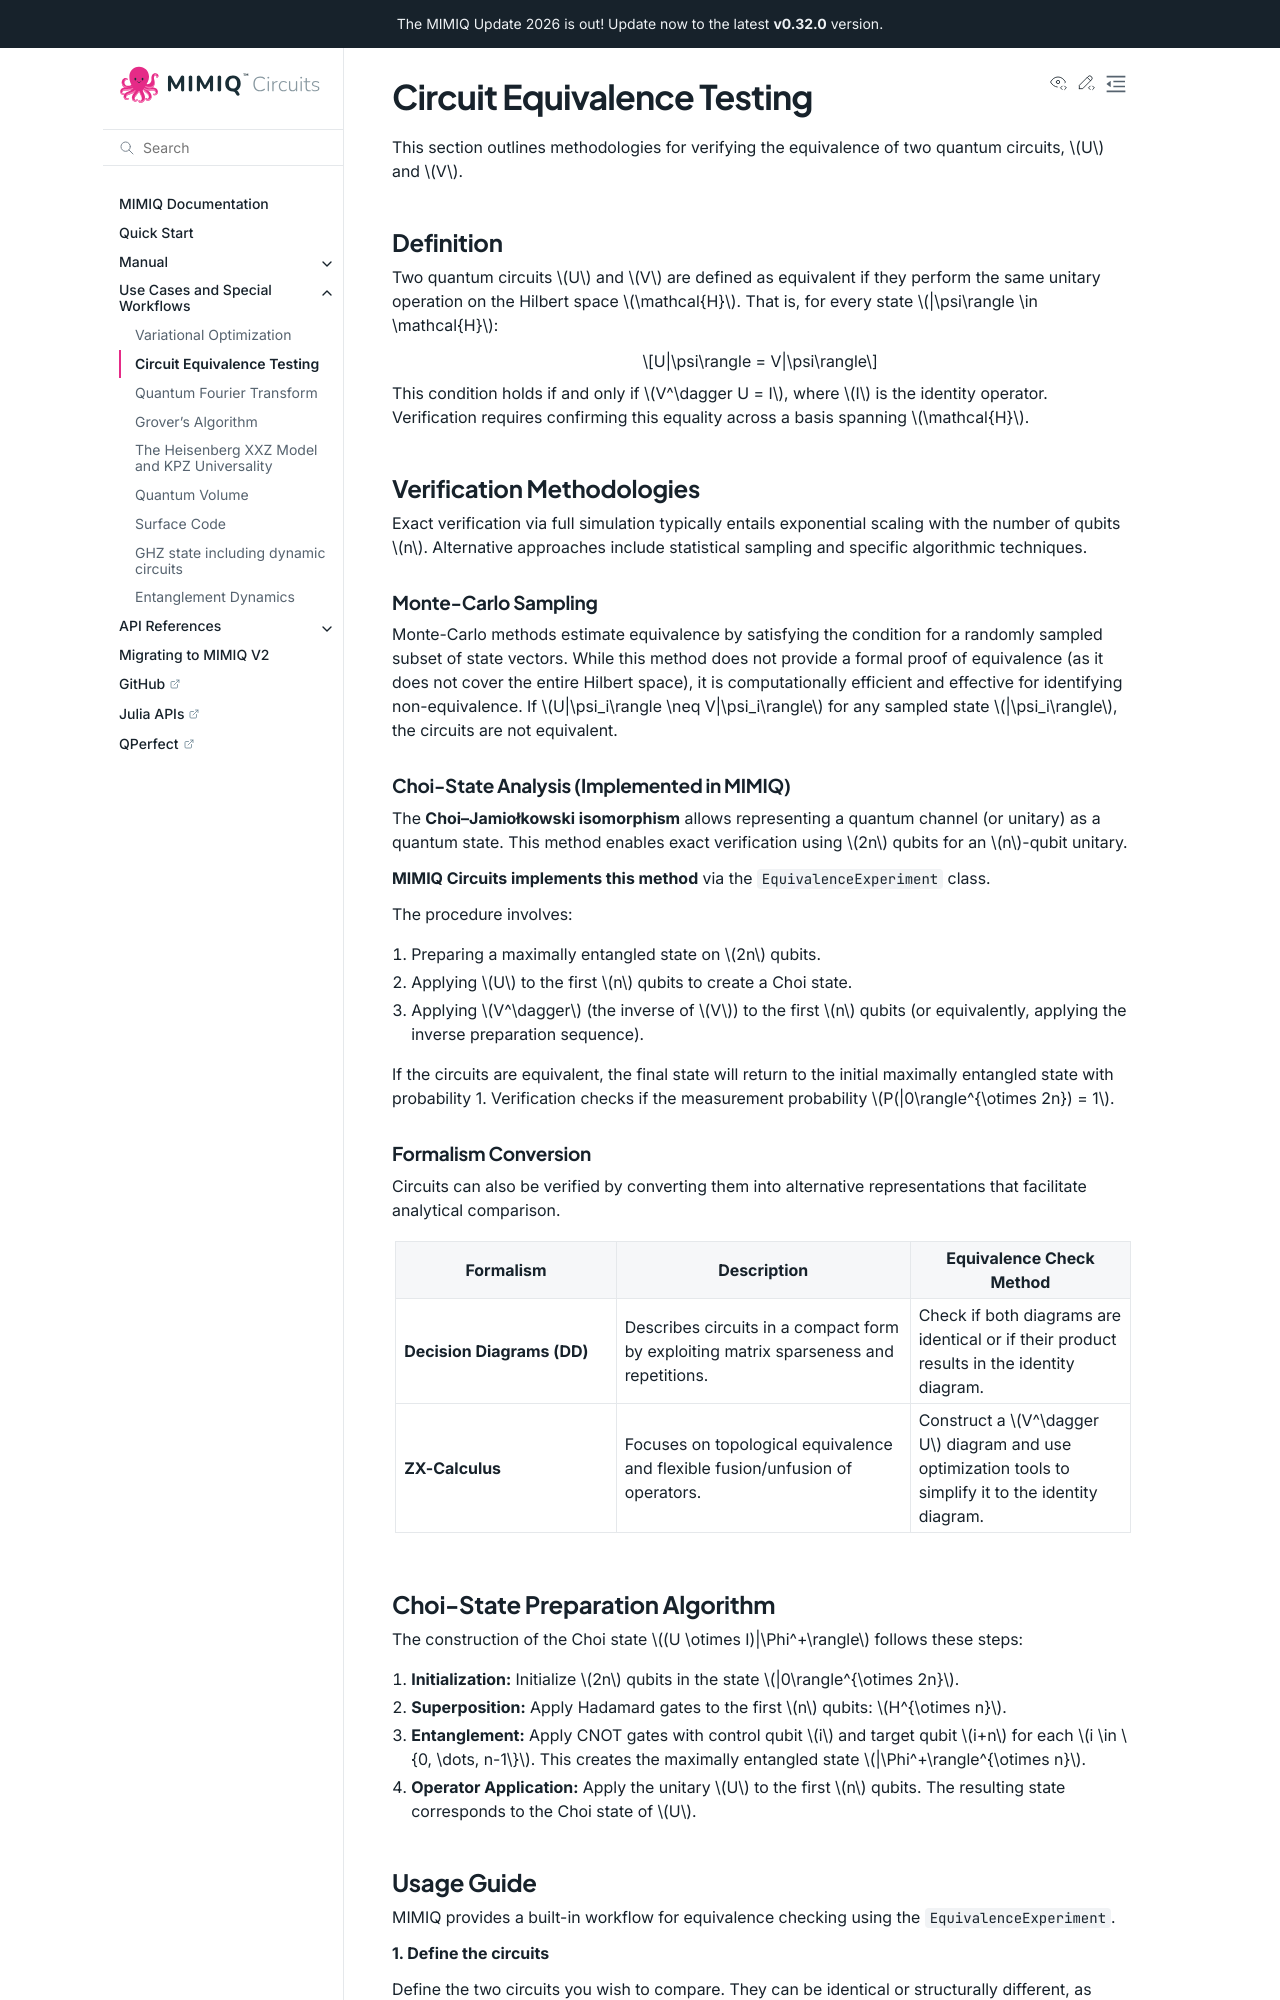

repository: qperfect-io/mimiqcircuits-python · page: usecases/equivalence.html · generator: sphinx

Circuit Equivalence Testing
===========================

This section outlines methodologies for verifying the equivalence of two quantum circuits, :math:`U` and :math:`V`.

Definition
----------

Two quantum circuits :math:`U` and :math:`V` are defined as equivalent if they perform the same unitary operation on the Hilbert space :math:`\mathcal{H}`. That is, for every state :math:`|\psi\rangle \in \mathcal{H}`:

.. math::

    U|\psi\rangle = V|\psi\rangle

This condition holds if and only if :math:`V^\dagger U = I`, where :math:`I` is the identity operator. Verification requires confirming this equality across a basis spanning :math:`\mathcal{H}`.

Verification Methodologies
--------------------------

Exact verification via full simulation typically entails exponential scaling with the number of qubits :math:`n`. Alternative approaches include statistical sampling and specific algorithmic techniques.

Monte-Carlo Sampling
~~~~~~~~~~~~~~~~~~~~

Monte-Carlo methods estimate equivalence by satisfying the condition for a randomly sampled subset of state vectors. While this method does not provide a formal proof of equivalence (as it does not cover the entire Hilbert space), it is computationally efficient and effective for identifying non-equivalence. If :math:`U|\psi_i\rangle \neq V|\psi_i\rangle` for any sampled state :math:`|\psi_i\rangle`, the circuits are not equivalent.

Choi-State Analysis (Implemented in MIMIQ)
~~~~~~~~~~~~~~~~~~~~~~~~~~~~~~~~~~~~~~~~~~

The **Choi–Jamiołkowski isomorphism** allows representing a quantum channel (or unitary) as a quantum state. This method enables exact verification using :math:`2n` qubits for an :math:`n`-qubit unitary.

**MIMIQ Circuits implements this method** via the :class:`~mimiqcircuits.EquivalenceExperiment` class.

The procedure involves:

1.  Preparing a maximally entangled state on :math:`2n` qubits.
2.  Applying :math:`U` to the first :math:`n` qubits to create a Choi state.
3.  Applying :math:`V^\dagger` (the inverse of :math:`V`) to the first :math:`n` qubits (or equivalently, applying the inverse preparation sequence).

If the circuits are equivalent, the final state will return to the initial maximally entangled state with probability 1. Verification checks if the measurement probability :math:`P(|0\rangle^{\otimes 2n}) = 1`.

Formalism Conversion
~~~~~~~~~~~~~~~~~~~~

Circuits can also be verified by converting them into alternative representations that facilitate analytical comparison.

.. list-table::
   :header-rows: 1
   :widths: 30 40 30

   * - Formalism
     - Description
     - Equivalence Check Method
   * - **Decision Diagrams (DD)**
     - Describes circuits in a compact form by exploiting matrix sparseness and repetitions.
     - Check if both diagrams are identical or if their product results in the identity diagram.
   * - **ZX-Calculus**
     - Focuses on topological equivalence and flexible fusion/unfusion of operators.
     - Construct a :math:`V^\dagger U` diagram and use optimization tools to simplify it to the identity diagram.
